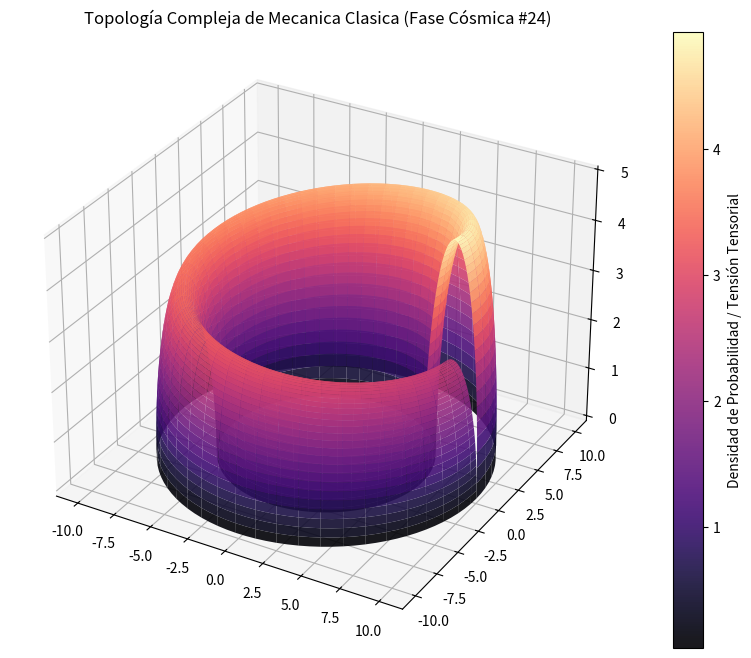

This chart was generated by the following Python code:
%matplotlib inline
# Simulación Cósmica: Mecanica Clasica - Variante 24
import numpy as np
import matplotlib.pyplot as plt
from mpl_toolkits.mplot3d import Axes3D

# Parámetros Físicos Cuánticos/Relativistas
alpha = 8.249
beta = 1.777
gamma = 4.962

u = np.linspace(0, 2 * np.pi, 100)
v = np.linspace(0, np.pi, 100)
U, V = np.meshgrid(u, v)

# Topología Espacio-Temporal Avanzada (Fase Cósmica)
X = (alpha + beta * np.cos(V)) * np.cos(U)
Y = (alpha + beta * np.cos(V)) * np.sin(U)
Z = gamma * np.sin(V) * np.exp(-U/10)

fig = plt.figure(figsize=(12, 8))
ax = fig.add_subplot(111, projection='3d')
surf = ax.plot_surface(X, Y, Z, cmap='magma', edgecolor='none', alpha=0.9)

fig.colorbar(surf, ax=ax, label='Densidad de Probabilidad / Tensión Tensorial')
plt.title(r'Topología Compleja de Mecanica Clasica (Fase Cósmica #24)')
plt.show()
